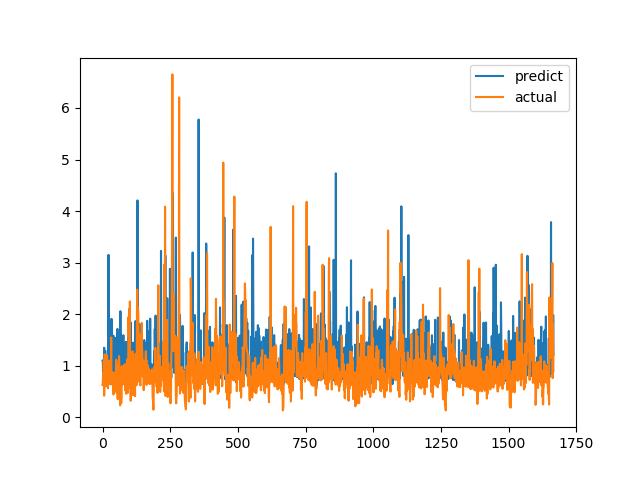

Data behind this chart, as committed beside it:
predict, actual
1.098, 0.6238
1.088, 0.6915
0.8052, 0.8558
0.9017, 0.7094
0.7504, 1.015
1.042, 1.116
1.348, 0.4183
0.976, 1.002
0.8276, 1.219
0.9959, 1.143
1.289, 0.6528
0.7031, 0.6747
1.094, 0.601
0.7415, 0.6695
0.8203, 0.6538
0.8201, 0.7814
0.9451, 1.206
0.776, 0.8469
0.6751, 0.8286
0.806, 0.6482
1.226, 0.5624
0.7549, 0.7183
3.15, 1.1
1.142, 0.9542
1.264, 0.729
1.151, 0.6694
0.8717, 0.8631
0.8076, 0.6465
0.7934, 0.8223
0.6409, 0.9236
0.747, 0.8301
0.9757, 1.067
0.7853, 1.546
1.909, 0.6827
1.464, 0.6386
0.9985, 0.6464
1.095, 0.6881
1.054, 0.7274
0.7206, 0.65
0.7984, 0.8694
1.583, 0.4409
0.7268, 0.4519
1.28, 0.7575
0.9891, 0.4952
0.8177, 0.6851
0.8879, 0.7244
0.8561, 0.8654
1.53, 0.74
0.8876, 0.8071
1.021, 0.8204
1.538, 1.114
1.063, 1.109
1.499, 0.4751
0.8161, 1.039
0.869, 0.9458
1.714, 0.7878
1.155, 0.3505
0.9026, 0.9368
0.8451, 0.9868
0.8409, 0.647
... 1,607 more rows
